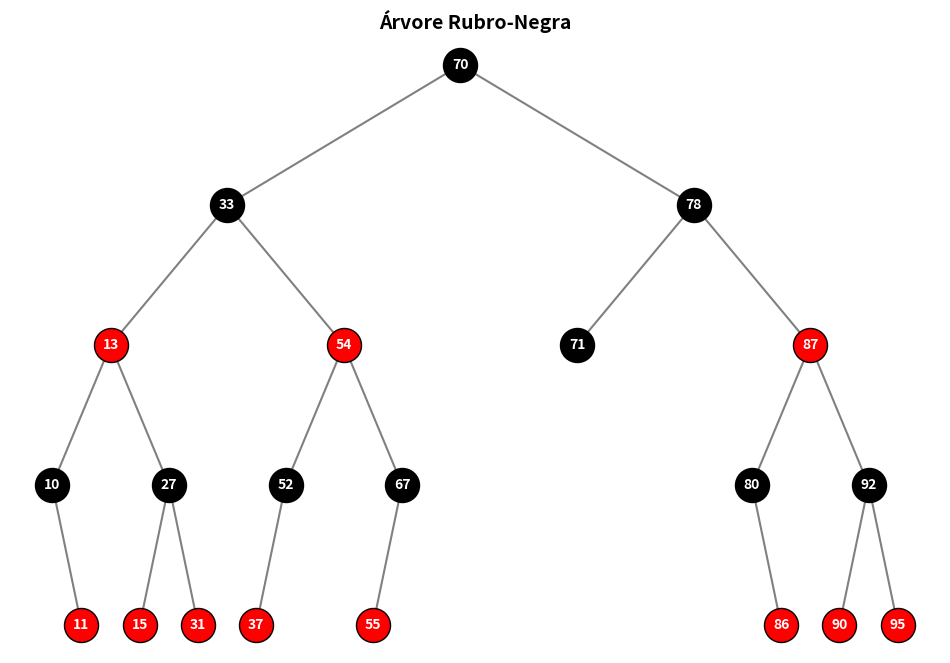

Here is the Python script that generated this plot:
import random
import matplotlib.pyplot as plt

class Node:
    def __init__(self, value, parent = None, left = None, right = None):
        self.value = value
        self.parent = parent
        self.left = left
        self.right = right
        self.color = 1 #1 = vermelho, 0 = preto

    def grandparent(self):
        if self.parent == None:
            return None    
        return self.parent.parent

    def sibling(self):
        if self.parent == None:
            return None
        if self == self.parent.left:
            return self.parent.right
        return self.parent.left

    def uncle(self):
        if self.parent == None:
            return None
        return self.parent.sibling()

class RBTree:
    def __init__(self):
        self.root = None

    def leftRotation(self, node):
        other_node = node.right
        node.right = other_node.left
        if other_node.left is not None:
            other_node.left.parent = node
        other_node.parent = node.parent
        if node.parent is None:
            self.root = other_node
        elif node == node.parent.left:
            node.parent.left = other_node
        else:
            node.parent.right = other_node
        other_node.left = node
        node.parent = other_node     


    def rightRotation(self, node):
        other_node = node.left
        node.left = other_node.right
        if other_node.right is not None:
            other_node.right.parent = node
        other_node.parent = node.parent
        if node.parent is None:
            self.root = other_node
        elif node == node.parent.right:
            node.parent.right = other_node
        else:
            node.parent.left = other_node
        other_node.right = node
        node.parent = other_node    

    def insert(self, value):
        new_node = Node(value)
        new_node.color = 1
        if self.root is None:
            self.root = new_node
        else:
            curr_node = self.root
            while True:
                if value < curr_node.value:
                    if curr_node.left is None:
                        curr_node.left = new_node
                        new_node.parent = curr_node
                        break
                    else:
                        curr_node = curr_node.left
                else:
                    if curr_node.right is None:
                        curr_node.right = new_node
                        new_node.parent = curr_node
                        break
                    else:
                        curr_node = curr_node.right        
        self.insert_fix(new_node)                


    def insert_fix(self, new_node):
        while new_node != self.root and new_node.parent.color == 1:
            if new_node.parent == new_node.grandparent().left:
                uncle = new_node.uncle()
                if uncle and uncle.color == 1:
                    new_node.parent.color = 0
                    uncle.color = 0
                    new_node.grandparent().color = 1
                    new_node = new_node.grandparent()
                else:
                    if new_node == new_node.parent.right:
                        new_node = new_node.parent
                        self.leftRotation(new_node)
                    new_node.parent.color = 0
                    new_node.grandparent().color = 1
                    self.rightRotation(new_node.grandparent())  
            else:
                uncle = new_node.uncle()
                if uncle and uncle.color == 1:
                    new_node.parent.color = 0
                    uncle.color = 0
                    new_node.grandparent().color = 1
                    new_node = new_node.grandparent()
                else:
                    if new_node == new_node.parent.left:
                        new_node = new_node.parent
                        self.rightRotation(new_node)
                    new_node.parent.color = 0
                    new_node.grandparent().color = 1
                    self.leftRotation(new_node.grandparent()) 
        self.root.color = 0


    def delete(self, value):
        node_remove = self.search(value)

        if node_remove is None:
            return

        if node_remove.left is None or node_remove.right is None:
            self.replace_node(node_remove, node_remove.left or node_remove.right)
        else:
            next = self.find_min(node_remove.right)
            node_remove.value = next.value
            self.replace_node(next, next.right)

        self.fix_delete(node_remove)    

    def fix_remove(self, node):
        while node != self.root and node.color == 1:
            if node == node.parent.left:
                sibling = node.sibling()
                if sibling.color == 0:
                    sibling.color = 1
                    node.parent.color = 0  
                    self.leftRotation(node.parent)
                    sibling = node.sibling()
                if (sibling.left is None or sibling.left.colot == 1) and (sibling.right is None or sibling.right.color == 1):
                    sibling.color = 0
                    node = node.parent
                else:
                    if sibling.right is None or sibling.right.color == 0:
                        sibling.left.color = 1
                        sibling.color = 0
                        self.rightRotation(sibling)
                        sibling = node.sibling()
                    sibling.color = node.parent.color
                    node.parent.color = 1
                    if sibling.right:
                        sibling.right.color = 1
                    self.leftRotation(node.parent)
                    node = self.root
            else:
                sibling = node.sibling()
                if sibling.color == 0:
                    sibling.color = 1
                    node.parent.color = 0
                    self.rightRotation(node.parent)
                    sibling = node.sibling()
                if(sibling.left is None or sibling.left.color == 1) and (sibling.right is None or sibling.right.color == 1):
                    sibling.color = 0
                    node = node.parent
                else:

                    if sibling.left is None or sibling.left.color == 1:
                        sibling.right.color = 1
                        sibling.color = 0 
                        self.leftRotation(sibling)
                        sibling = node.sibling()
                    sibling.color = node.parent.color
                    node.parent.color = 1
                    if sibling.left:
                        sibling.left.color = 1
                    self.rightRotation(node.parent)
                    node = self.root

        node.color = 1        

    def search(self, value):
        curr_node = self.root
        while curr_node is not None:
            if value == curr_node.value:
                return curr_node
            elif value < curr_node.value:
                curr_node = curr_node.left
            else:
                curr_node = curr_node.right
        return None    


    def find_min(self, node):
        while node.left is not None:
            node = node.left
        return node    

    def replace_node(self, old_node, new_node):
        if old_node.parent is None:
            self.root = new_node
        else:
            if old_node == old_node.parent.left:
                old_node.parent.left = new_node
            else:
                old_node.parent.right = new_node
        if new_node is not None:
            new_node.parent = old_node.parent

    def inorder_traversal(self, node):
        res = []
        if node is not None:
            res.extend(self.inorder_traversal(node.left))
            res.append(str(node.value)) 
            res.extend(self.inorder_traversal(node.right))
        return res

    def plot_tree(self):
        if self.root is None:
            print("Árvore vazia")
            return

        fig, ax = plt.subplots(figsize=(12, 8))
        ax.axis('off')

        def draw(node, x, y, x_spacing):
            if node is None:
                return
            node_color = 'red' if node.color == 1 else 'black'            
            if node.left:
                ax.plot([x, x - x_spacing], [y, y - 1], color='gray', zorder=1)
                draw(node.left, x - x_spacing, y - 1, x_spacing / 2)
            if node.right:
                ax.plot([x, x + x_spacing], [y, y - 1], color='gray', zorder=1)
                draw(node.right, x + x_spacing, y - 1, x_spacing / 2)
            ax.scatter(x, y, color=node_color, s=600, zorder=2, edgecolors='black')
            ax.text(x, y, str(node.value), color='white', weight='bold',
                    ha='center', va='center', fontsize=10, zorder=3)

        draw(self.root, x=0, y=0, x_spacing=10)
        plt.title("Árvore Rubro-Negra", fontsize=14, weight='bold')
        plt.show()           

if __name__ == "__main__":
    tree = RBTree()

    numbers = random.sample(range(1, 100), 21)
    for number in numbers:
        tree.insert(number)
        
    tree.plot_tree()
    
